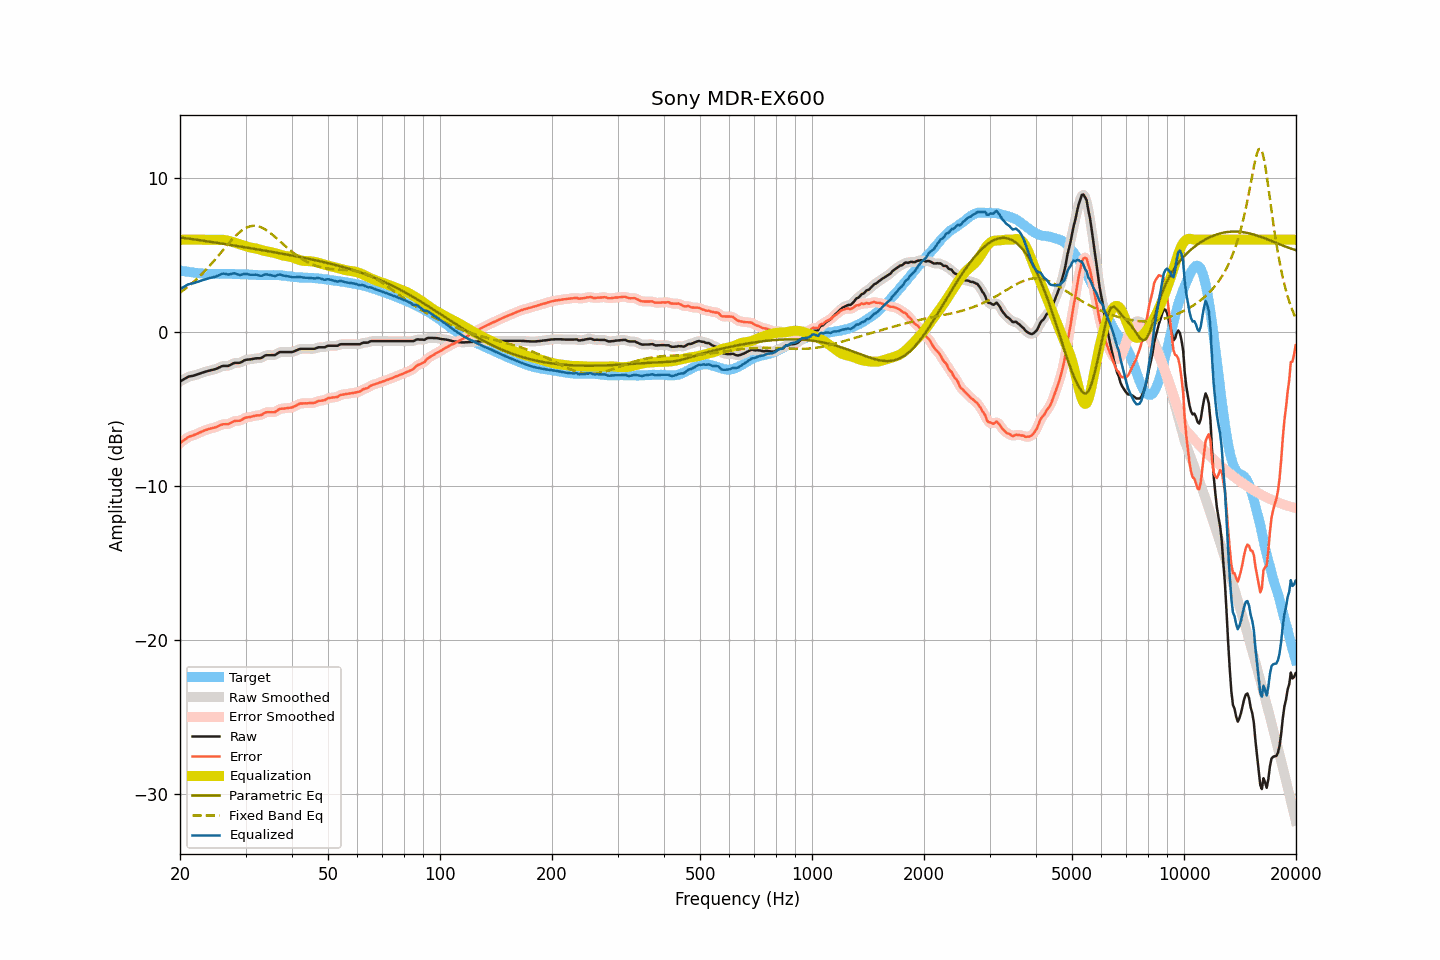

Data behind this chart, as committed beside it:
frequency, raw, smoothed, error, error_smoothed, equalization, parametric_eq, fixed_band_eq, equalized_raw, equalized_smoothed, target
20.00, -3.20, -3.21, -7.21, -7.21, 6.00, 6.15, 2.56, 2.80, 2.79, 4.00
20.20, -3.14, -3.14, -7.13, -7.12, 6.00, 6.13, 2.64, 2.86, 2.86, 3.98
20.40, -3.08, -3.08, -7.04, -7.04, 6.00, 6.12, 2.71, 2.92, 2.92, 3.96
20.61, -3.03, -3.02, -6.98, -6.97, 6.00, 6.10, 2.79, 2.97, 2.98, 3.95
20.81, -2.96, -2.96, -6.89, -6.89, 6.00, 6.09, 2.87, 3.04, 3.04, 3.93
21.02, -2.90, -2.91, -6.82, -6.83, 6.00, 6.08, 2.96, 3.10, 3.09, 3.92
21.23, -2.87, -2.88, -6.77, -6.78, 6.00, 6.06, 3.04, 3.13, 3.12, 3.90
21.44, -2.85, -2.85, -6.74, -6.74, 6.00, 6.05, 3.13, 3.15, 3.15, 3.89
21.66, -2.83, -2.83, -6.71, -6.70, 6.00, 6.03, 3.22, 3.17, 3.17, 3.88
21.87, -2.80, -2.81, -6.66, -6.67, 6.00, 6.02, 3.31, 3.20, 3.19, 3.86
22.09, -2.77, -2.78, -6.62, -6.62, 6.00, 6.00, 3.40, 3.23, 3.22, 3.85
22.31, -2.74, -2.74, -6.58, -6.58, 6.00, 5.99, 3.50, 3.26, 3.26, 3.84
22.54, -2.70, -2.70, -6.53, -6.53, 6.00, 5.97, 3.60, 3.30, 3.30, 3.83
22.76, -2.66, -2.66, -6.48, -6.48, 6.00, 5.96, 3.71, 3.34, 3.34, 3.82
22.99, -2.62, -2.63, -6.43, -6.43, 6.00, 5.94, 3.81, 3.38, 3.37, 3.80
23.22, -2.59, -2.59, -6.39, -6.39, 6.00, 5.92, 3.92, 3.41, 3.41, 3.79
23.45, -2.56, -2.56, -6.36, -6.35, 6.00, 5.91, 4.03, 3.44, 3.44, 3.79
23.69, -2.53, -2.53, -6.32, -6.32, 6.00, 5.89, 4.14, 3.47, 3.47, 3.78
23.92, -2.50, -2.50, -6.29, -6.29, 6.00, 5.88, 4.25, 3.50, 3.50, 3.78
24.16, -2.47, -2.48, -6.25, -6.26, 6.00, 5.86, 4.37, 3.53, 3.52, 3.78
24.40, -2.45, -2.45, -6.23, -6.23, 6.00, 5.85, 4.49, 3.55, 3.55, 3.78
24.65, -2.42, -2.43, -6.20, -6.21, 6.00, 5.83, 4.61, 3.58, 3.57, 3.78
24.89, -2.40, -2.40, -6.18, -6.18, 6.00, 5.81, 4.73, 3.60, 3.60, 3.78
25.14, -2.36, -2.36, -6.14, -6.14, 6.00, 5.80, 4.86, 3.64, 3.64, 3.78
25.39, -2.31, -2.31, -6.09, -6.09, 6.00, 5.78, 4.98, 3.69, 3.69, 3.78
25.65, -2.26, -2.26, -6.04, -6.04, 6.00, 5.77, 5.11, 3.74, 3.74, 3.77
25.91, -2.21, -2.22, -6.00, -6.00, 6.00, 5.75, 5.23, 3.79, 3.78, 3.78
26.16, -2.19, -2.20, -5.98, -5.98, 5.99, 5.73, 5.36, 3.80, 3.79, 3.78
26.43, -2.19, -2.19, -5.98, -5.98, 5.98, 5.72, 5.48, 3.78, 3.78, 3.78
26.69, -2.19, -2.19, -5.97, -5.97, 5.96, 5.70, 5.61, 3.76, 3.76, 3.78
26.96, -2.19, -2.18, -5.97, -5.96, 5.93, 5.68, 5.73, 3.74, 3.75, 3.78
27.23, -2.14, -2.15, -5.92, -5.92, 5.90, 5.67, 5.85, 3.76, 3.76, 3.78
27.50, -2.09, -2.09, -5.87, -5.87, 5.87, 5.65, 5.97, 3.78, 3.78, 3.78
27.77, -2.03, -2.04, -5.81, -5.81, 5.84, 5.63, 6.08, 3.81, 3.81, 3.78
28.05, -1.99, -2.01, -5.77, -5.78, 5.81, 5.62, 6.19, 3.82, 3.81, 3.77
28.33, -1.99, -1.99, -5.76, -5.76, 5.78, 5.60, 6.29, 3.78, 3.78, 3.76
28.62, -1.99, -1.99, -5.75, -5.76, 5.74, 5.58, 6.39, 3.75, 3.75, 3.76
28.90, -1.99, -1.98, -5.75, -5.74, 5.71, 5.57, 6.48, 3.71, 3.72, 3.76
29.19, -1.95, -1.95, -5.71, -5.71, 5.67, 5.55, 6.56, 3.72, 3.73, 3.76
29.48, -1.89, -1.89, -5.65, -5.65, 5.64, 5.53, 6.64, 3.75, 3.75, 3.76
29.78, -1.83, -1.84, -5.59, -5.60, 5.61, 5.51, 6.71, 3.78, 3.77, 3.75
30.08, -1.79, -1.80, -5.55, -5.55, 5.58, 5.50, 6.76, 3.78, 3.78, 3.75
30.38, -1.78, -1.78, -5.53, -5.53, 5.54, 5.48, 6.81, 3.76, 3.76, 3.75
30.68, -1.77, -1.77, -5.51, -5.51, 5.51, 5.46, 6.85, 3.74, 3.74, 3.74
30.99, -1.76, -1.76, -5.50, -5.49, 5.49, 5.45, 6.88, 3.72, 3.73, 3.74
31.30, -1.74, -1.74, -5.47, -5.47, 5.47, 5.43, 6.89, 3.72, 3.72, 3.72
31.61, -1.72, -1.72, -5.45, -5.45, 5.45, 5.41, 6.90, 3.73, 3.73, 3.72
31.93, -1.70, -1.71, -5.42, -5.42, 5.44, 5.39, 6.89, 3.73, 3.73, 3.72
32.24, -1.69, -1.70, -5.40, -5.41, 5.41, 5.38, 6.88, 3.72, 3.71, 3.71
32.57, -1.69, -1.70, -5.40, -5.40, 5.38, 5.36, 6.85, 3.69, 3.68, 3.70
32.89, -1.69, -1.68, -5.40, -5.38, 5.35, 5.34, 6.82, 3.65, 3.67, 3.70
33.22, -1.65, -1.64, -5.35, -5.34, 5.32, 5.32, 6.78, 3.66, 3.67, 3.70
33.55, -1.58, -1.58, -5.28, -5.28, 5.29, 5.30, 6.73, 3.70, 3.70, 3.70
33.89, -1.51, -1.53, -5.22, -5.23, 5.26, 5.29, 6.67, 3.75, 3.73, 3.70
34.23, -1.49, -1.50, -5.19, -5.20, 5.24, 5.27, 6.60, 3.75, 3.75, 3.70
34.57, -1.49, -1.49, -5.19, -5.19, 5.22, 5.25, 6.53, 3.73, 3.73, 3.70
34.92, -1.49, -1.49, -5.20, -5.19, 5.20, 5.23, 6.45, 3.71, 3.71, 3.70
35.27, -1.49, -1.50, -5.19, -5.20, 5.18, 5.21, 6.37, 3.68, 3.68, 3.70
35.62, -1.49, -1.50, -5.20, -5.20, 5.15, 5.20, 6.28, 3.66, 3.66, 3.71
35.97, -1.49, -1.47, -5.20, -5.18, 5.13, 5.18, 6.19, 3.64, 3.66, 3.70
... 635 more rows
